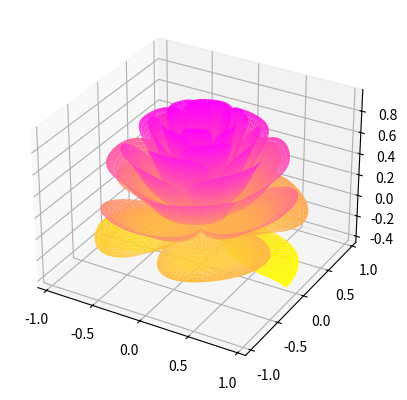

Python code for this plot:
# 导入所需的模块
import numpy as np
import matplotlib.pyplot as plt
from matplotlib import cm
from mpl_toolkits.mplot3d import Axes3D

# 创建图形对象和3D坐标系
fig = plt.figure()
ax = fig.add_subplot(111, projection='3d')

# 定义网格和计算所需的参数
[x, t] = np.meshgrid(np.array(range(25)) / 24.0, np.arange(0, 575.5, 0.5) / 575 * 17 * np.pi - 2 * np.pi)
p = (np.pi / 2) * np.exp(-t / (8 * np.pi))
u = 1 - (1 - np.mod(3.6 * t, 2 * np.pi) / np.pi) ** 4 / 2
y = 2 * (x ** 2 - x) ** 2 * np.sin(p)
r = u * (x * np.sin(p) + y * np.cos(p))
h = u * (x * np.cos(p) - y * np.sin(p))

# 设置颜色映射
c = cm.get_cmap('spring_r')

# 创建表面图
surf = ax.plot_surface(r * np.cos(t), r * np.sin(t), h, rstride=1, cstride=1,
                       cmap=c, linewidth=0, antialiased=True)

# 显示图形
plt.show()
